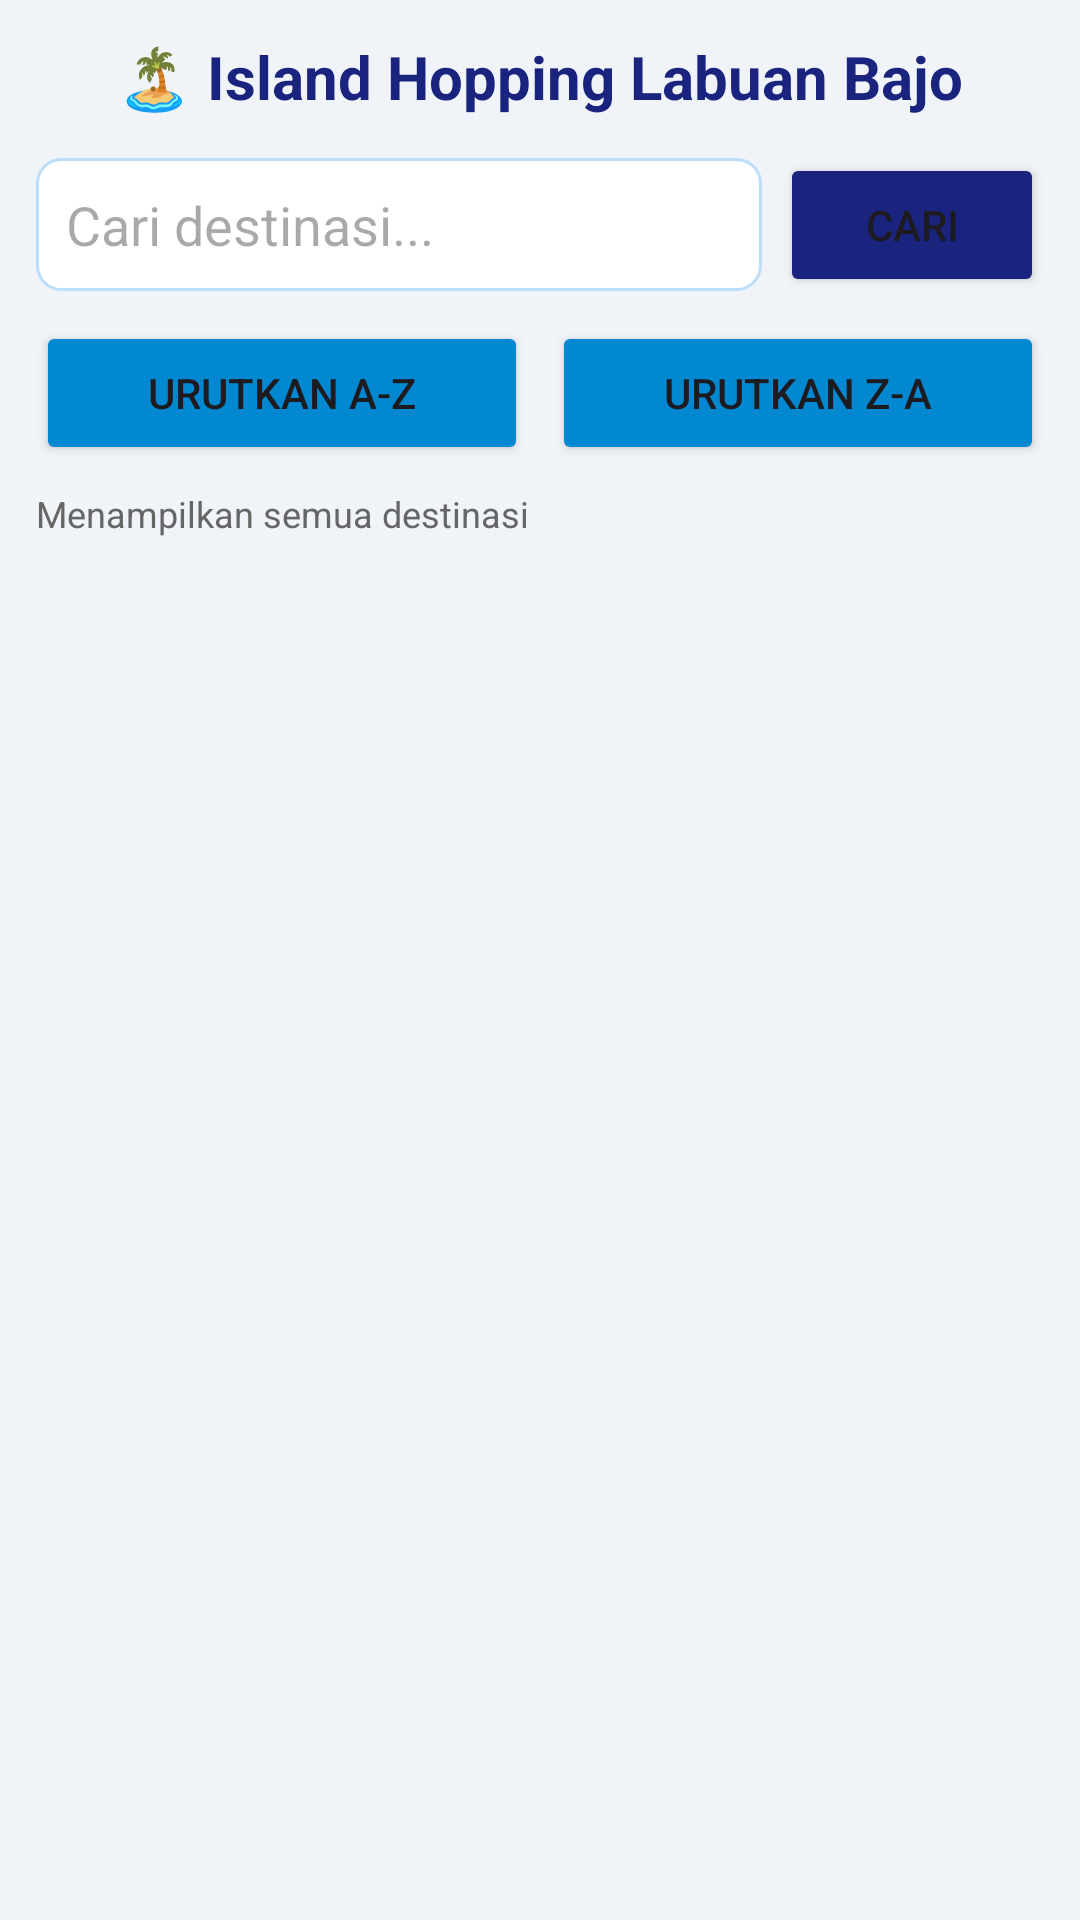

Here is an Android app screen rendered from its layout file. Give the layout XML and the strings, colors and styles it references.
<!-- AndroidManifest.xml: application theme Theme.UAS_PEMROGAMANSELULER_42430024 -->
<!-- res/layout/activity_main.xml -->
<?xml version="1.0" encoding="utf-8"?>
<LinearLayout xmlns:android="http://schemas.android.com/apk/res/android"
    android:layout_width="match_parent"
    android:layout_height="match_parent"
    android:orientation="vertical"
    android:padding="12dp"
    android:background="#F0F4F8">

    <TextView
        android:layout_width="match_parent"
        android:layout_height="wrap_content"
        android:text="🏝️ Island Hopping Labuan Bajo"
        android:textSize="20sp"
        android:textStyle="bold"
        android:textColor="#1A237E"
        android:gravity="center"
        android:paddingBottom="12dp"/>

    <LinearLayout
        android:layout_width="match_parent"
        android:layout_height="wrap_content"
        android:orientation="horizontal"
        android:gravity="center_vertical"
        android:layout_marginBottom="8dp">

        <EditText
            android:id="@+id/etSearch"
            android:layout_width="0dp"
            android:layout_height="wrap_content"
            android:layout_weight="1"
            android:hint="Cari destinasi..."
            android:inputType="text"
            android:background="@drawable/bg_edittext"
            android:padding="10dp"/>

        <Button
            android:id="@+id/btnSearch"
            android:layout_width="wrap_content"
            android:layout_height="wrap_content"
            android:text="Cari"
            android:layout_marginStart="6dp"
            android:backgroundTint="#1A237E"/>
    </LinearLayout>

    <LinearLayout
        android:layout_width="match_parent"
        android:layout_height="wrap_content"
        android:orientation="horizontal"
        android:layout_marginBottom="8dp">

        <Button
            android:id="@+id/btnSortAZ"
            android:layout_width="0dp"
            android:layout_height="wrap_content"
            android:layout_weight="1"
            android:text="Urutkan A-Z"
            android:layout_marginEnd="4dp"
            android:backgroundTint="#0288D1"/>

        <Button
            android:id="@+id/btnSortZA"
            android:layout_width="0dp"
            android:layout_height="wrap_content"
            android:layout_weight="1"
            android:text="Urutkan Z-A"
            android:layout_marginStart="4dp"
            android:backgroundTint="#0288D1"/>
    </LinearLayout>

    <TextView
        android:id="@+id/tvStatus"
        android:layout_width="match_parent"
        android:layout_height="wrap_content"
        android:text="Menampilkan semua destinasi"
        android:textSize="12sp"
        android:textColor="#666666"
        android:paddingBottom="4dp"/>

    <androidx.recyclerview.widget.RecyclerView
        android:id="@+id/rvDestinations"
        android:layout_width="match_parent"
        android:layout_height="0dp"
        android:layout_weight="1"/>

</LinearLayout>
<!-- resources referenced by this layout -->
<resources>
  <!-- drawable bg_edittext (drawable) -->
  <?xml version="1.0" encoding="utf-8"?>
  <shape xmlns:android="http://schemas.android.com/apk/res/android">
      <solid android:color="#FFFFFF"/>
      <corners android:radius="8dp"/>
      <stroke android:width="1dp" android:color="#BBDEFB"/>
  </shape>
  <style name="Theme.UAS_PEMROGAMANSELULER_42430024" parent="Base.Theme.UAS_PEMROGAMANSELULER_42430024" />
  <style name="Base.Theme.UAS_PEMROGAMANSELULER_42430024" parent="Theme.Material3.DayNight.NoActionBar">
          
          
      </style>
</resources>
